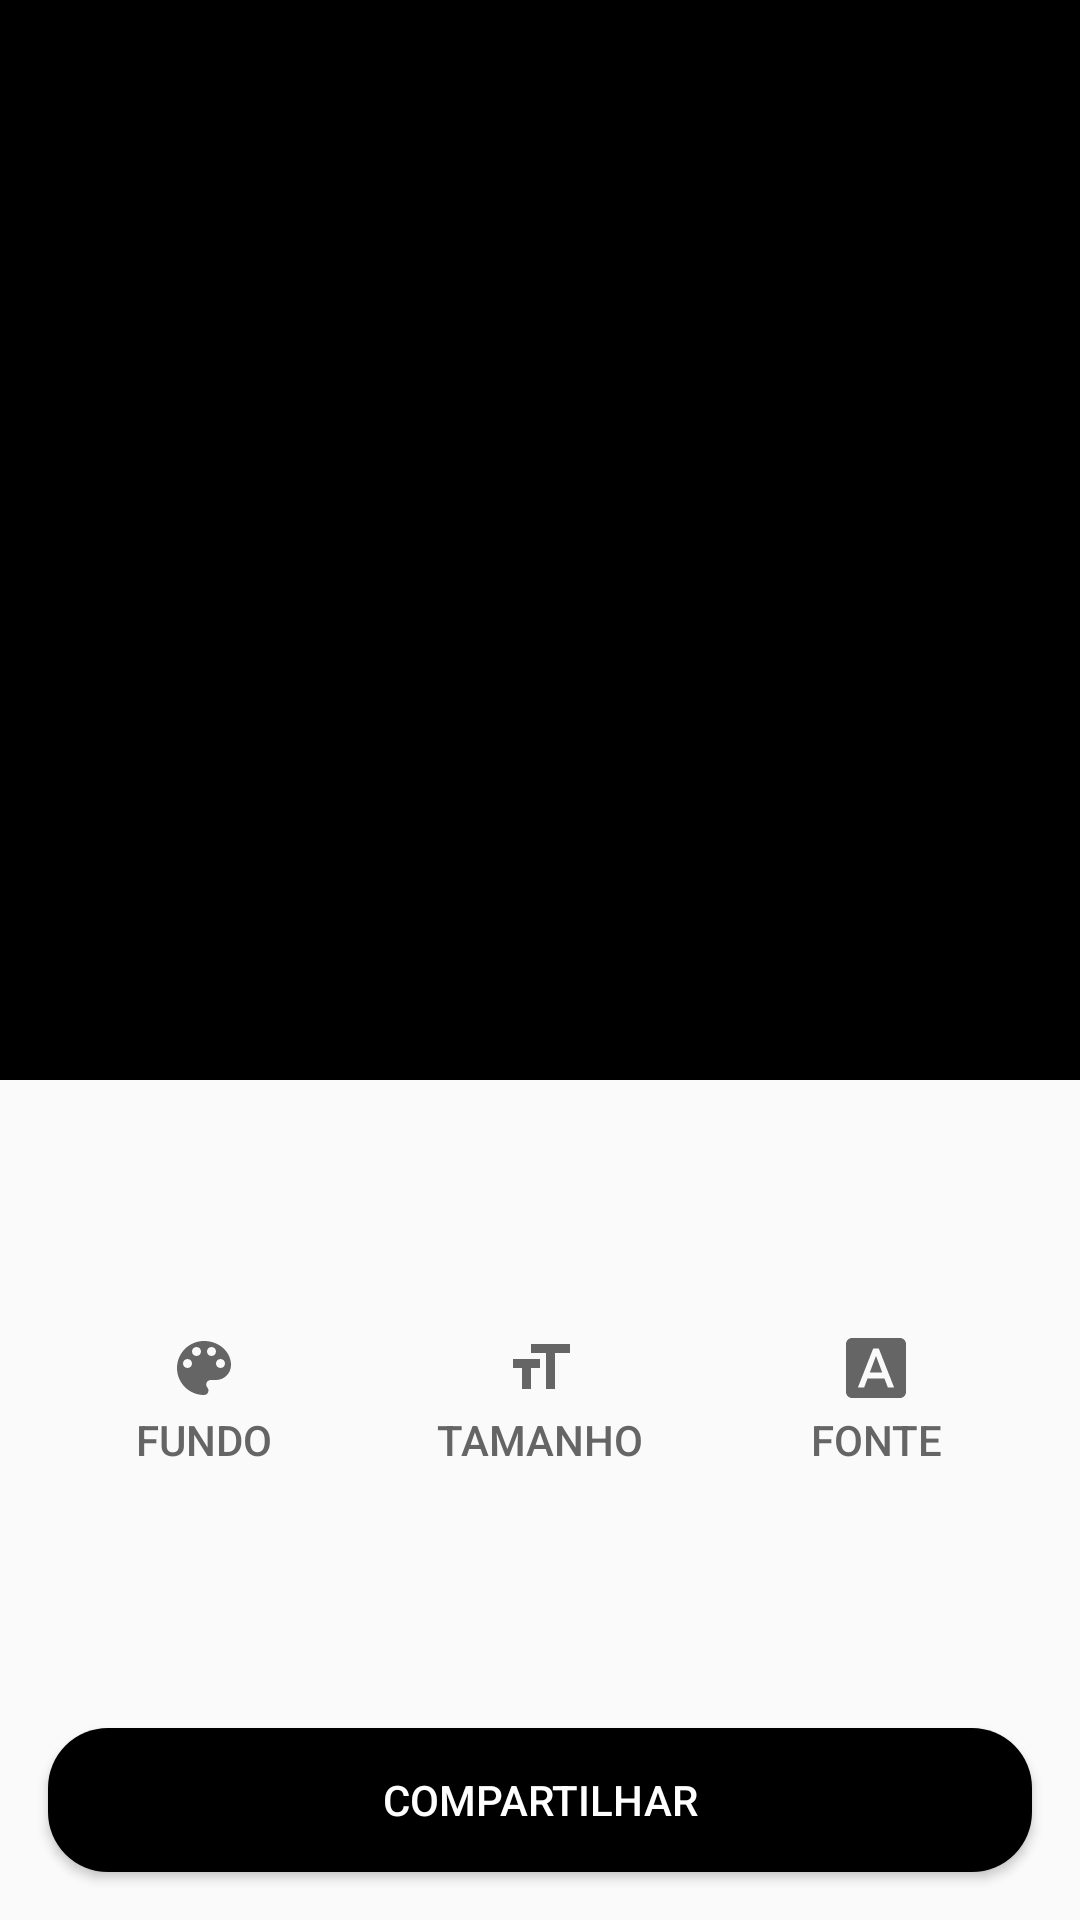

Produce the Android XML layout that renders to this screen, including the resource entries it uses.
<!-- AndroidManifest.xml: application theme AppTheme -->
<!-- res/layout/activity_image.xml -->
<?xml version="1.0" encoding="utf-8"?>
<android.support.constraint.ConstraintLayout xmlns:android="http://schemas.android.com/apk/res/android"
    xmlns:app="http://schemas.android.com/apk/res-auto"
    xmlns:tools="http://schemas.android.com/tools"
    android:layout_width="match_parent"
    android:layout_height="match_parent"
    tools:context=".ui.image.ImageActivity">

    <FrameLayout
        android:id="@+id/img"
        android:layout_width="0dp"
        android:layout_height="0dp"
        android:background="@color/colorPrimary"
        app:layout_constraintDimensionRatio="1:1"
        app:layout_constraintEnd_toEndOf="parent"
        app:layout_constraintStart_toStartOf="parent"
        app:layout_constraintTop_toTopOf="parent">

        <TextView
            android:id="@+id/img_message"
            android:layout_width="wrap_content"
            android:layout_height="wrap_content"
            android:layout_gravity="center"
            android:layout_margin="16dp"
            android:fontFamily="@font/opensanscondensed_light"
            android:gravity="center"
            android:textColor="@android:color/white"
            android:textSize="26sp"
            tools:text="Vestibulum leo magna, venenatis quis ullamcorper vel, suscipit id lacus." />

    </FrameLayout>

    <Button
        android:id="@+id/btn_color"
        android:layout_width="wrap_content"
        android:layout_height="wrap_content"
        android:background="?selectableItemBackgroundBorderless"
        android:drawableTop="@drawable/ic_edit_color"
        android:text="@string/txt_btn_background"
        android:textColor="@color/colorEdit"
        app:layout_constraintBottom_toTopOf="@+id/btn_share"
        app:layout_constraintEnd_toStartOf="@id/btn_size"
        app:layout_constraintStart_toStartOf="parent"
        app:layout_constraintTop_toBottomOf="@+id/img" />

    <Button
        android:id="@+id/btn_size"
        android:layout_width="wrap_content"
        android:layout_height="wrap_content"
        android:background="?selectableItemBackgroundBorderless"
        android:drawableTop="@drawable/ic_edit_size"
        android:text="@string/txt_btn_size"
        android:textColor="@color/colorEdit"
        app:layout_constraintBottom_toTopOf="@+id/btn_share"
        app:layout_constraintEnd_toStartOf="@id/btn_font"
        app:layout_constraintStart_toEndOf="@+id/btn_color"
        app:layout_constraintTop_toBottomOf="@+id/img" />

    <Button
        android:id="@+id/btn_font"
        android:layout_width="wrap_content"
        android:layout_height="wrap_content"
        android:background="?selectableItemBackgroundBorderless"
        android:drawableTop="@drawable/ic_edit_font"
        android:text="@string/txt_btn_font"
        android:textColor="@color/colorEdit"
        app:layout_constraintBottom_toTopOf="@+id/btn_share"
        app:layout_constraintEnd_toEndOf="parent"
        app:layout_constraintStart_toEndOf="@+id/btn_size"
        app:layout_constraintTop_toBottomOf="@+id/img" />

    <Button
        android:id="@+id/btn_share"
        style="@style/Button"
        android:layout_marginBottom="16dp"
        android:text="@string/txt_btn_share"
        app:layout_constraintBottom_toBottomOf="parent"
        app:layout_constraintEnd_toEndOf="parent"
        app:layout_constraintHorizontal_bias="0.5"
        app:layout_constraintStart_toStartOf="parent" />

</android.support.constraint.ConstraintLayout>
<!-- resources referenced by this layout -->
<resources>
  <color name="colorEdit">#656565</color>
  <color name="colorPrimary">@android:color/black</color>
  <!-- drawable ic_edit_color (drawable) -->
  <vector xmlns:android="http://schemas.android.com/apk/res/android"
      android:width="24dp"
      android:height="24dp"
      android:viewportHeight="24.0"
      android:viewportWidth="24.0">
      <path
          android:fillColor="@color/colorEdit"
          android:pathData="M12,3c-4.97,0 -9,4.03 -9,9s4.03,9 9,9c0.83,0 1.5,-0.67 1.5,-1.5 0,-0.39 -0.15,-0.74 -0.39,-1.01 -0.23,-0.26 -0.38,-0.61 -0.38,-0.99 0,-0.83 0.67,-1.5 1.5,-1.5L16,16c2.76,0 5,-2.24 5,-5 0,-4.42 -4.03,-8 -9,-8zM6.5,12c-0.83,0 -1.5,-0.67 -1.5,-1.5S5.67,9 6.5,9 8,9.67 8,10.5 7.33,12 6.5,12zM9.5,8C8.67,8 8,7.33 8,6.5S8.67,5 9.5,5s1.5,0.67 1.5,1.5S10.33,8 9.5,8zM14.5,8c-0.83,0 -1.5,-0.67 -1.5,-1.5S13.67,5 14.5,5s1.5,0.67 1.5,1.5S15.33,8 14.5,8zM17.5,12c-0.83,0 -1.5,-0.67 -1.5,-1.5S16.67,9 17.5,9s1.5,0.67 1.5,1.5 -0.67,1.5 -1.5,1.5z" />
  </vector>
  <!-- drawable ic_edit_font (drawable) -->
  <vector xmlns:android="http://schemas.android.com/apk/res/android"
      android:width="24dp"
      android:height="24dp"
      android:viewportHeight="24.0"
      android:viewportWidth="24.0">
      <path
          android:fillColor="@color/colorEdit"
          android:pathData="M9.93,13.5h4.14L12,7.98zM20,2L4,2c-1.1,0 -2,0.9 -2,2v16c0,1.1 0.9,2 2,2h16c1.1,0 2,-0.9 2,-2L22,4c0,-1.1 -0.9,-2 -2,-2zM15.95,18.5l-1.14,-3L9.17,15.5l-1.12,3L5.96,18.5l5.11,-13h1.86l5.11,13h-2.09z" />
  </vector>
  <!-- drawable ic_edit_size (drawable) -->
  <vector xmlns:android="http://schemas.android.com/apk/res/android"
      android:width="24dp"
      android:height="24dp"
      android:viewportHeight="24.0"
      android:viewportWidth="24.0">
      <path
          android:fillColor="@color/colorEdit"
          android:pathData="M9,4v3h5v12h3L17,7h5L22,4L9,4zM3,12h3v7h3v-7h3L12,9L3,9v3z" />
  </vector>
  <string name="txt_btn_background">Fundo</string>
  <string name="txt_btn_font">Fonte</string>
  <string name="txt_btn_share">Compartilhar</string>
  <string name="txt_btn_size">Tamanho</string>
  <style name="Button">
          <item name="android:layout_width">0dp</item>
          <item name="android:layout_height">wrap_content</item>
          <item name="android:layout_marginEnd">16dp</item>
          <item name="android:layout_marginStart">16dp</item>
          <item name="android:layout_marginTop">16dp</item>
          <item name="android:background">@drawable/btn</item>
          <item name="android:textColor">@android:color/white</item>
      </style>
  <style name="AppTheme" parent="Theme.AppCompat.Light.DarkActionBar">
          <item name="colorPrimary">@color/colorPrimary</item>
          <item name="colorPrimaryDark">@color/colorPrimaryDark</item>
          <item name="colorAccent">@color/colorAccent</item>
          <item name="preferenceTheme">@style/PreferenceThemeOverlay.v14.Material</item>
      </style>
  <!-- drawable btn (drawable) -->
  <?xml version="1.0" encoding="utf-8"?>
  <ripple xmlns:android="http://schemas.android.com/apk/res/android"
      android:color="@android:color/black">
  
      <item>
  
          <shape>
  
              <solid android:color="@color/colorPrimary" />
  
              <corners android:radius="20dp" />
  
          </shape>
  
      </item>
  
  </ripple>
  <color name="colorPrimaryDark">@android:color/black</color>
  <color name="colorAccent">@android:color/black</color>
</resources>
